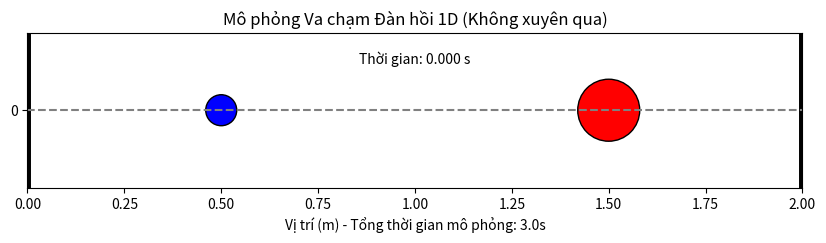

Here is the Python script that generated this plot:
import numpy as np
import matplotlib.pyplot as plt
from matplotlib.animation import FuncAnimation
import matplotlib.patches as patches

# --- 1. Cấu hình Tham số ---
r_A = 0.04  # m
r_B = 0.08  # m
R = r_A + r_B
m_A = 1.0  # kg
m_B = 1.0  # kg
L = 2.0  # m
X_WALL_L = r_A
X_WALL_R = L - r_B

# Trạng thái ban đầu
x_A_0 = 0.5
v_A_0 = 2.0
x_B_0 = L - 0.5
v_B_0 = -3.0

T_MAX = 3.0
dt = 1e-4
T_ANIMATION = 30000  # 30 giây animation

# --- 2. Hàm mô phỏng ---
def simulate_collisions():
    t = 0.0
    x_A, v_A = x_A_0, v_A_0
    x_B, v_B = x_B_0, v_B_0

    trajectory = []
    count_AB = 0
    count_AT = 0
    count_BT = 0
    collisions = []

    trajectory.append((t, x_A, x_B, v_A, v_B))
    dt_save = 0.01
    t_next_save = dt_save

    while t < T_MAX:
        t_collision = T_MAX + 1
        event_type = None

        # --- Tính thời gian đến va chạm tiếp theo ---
        # Va chạm A-B
        if v_A != v_B:
            dist_AB = x_B - x_A
            dt_AB = (dist_AB - R) / (v_A - v_B)
            if dt_AB > 0 and dt_AB < t_collision:
                t_collision = dt_AB
                event_type = "AB"

        # Va chạm A - tường trái
        if v_A < 0:
            dt_AT = (x_A - X_WALL_L) / abs(v_A)
            if dt_AT > 0 and dt_AT < t_collision:
                t_collision = dt_AT
                event_type = "AT"

        # Va chạm B - tường phải
        if v_B > 0:
            dt_BT = (X_WALL_R - x_B) / abs(v_B)
            if dt_BT > 0 and dt_BT < t_collision:
                t_collision = dt_BT
                event_type = "BT"

        # --- Xử lý va chạm ---
        if t + t_collision < t_next_save and t + t_collision < T_MAX:
            # Di chuyển đến thời điểm va chạm
            t += t_collision
            x_A += v_A * t_collision
            x_B += v_B * t_collision

            # Giữ bi không chồng nhau:
            if event_type == "AB":
                x_B = x_A + R  # đặt lại đúng vị trí chạm nhau
                # Công thức va chạm đàn hồi 1D
                v_A_new = (v_A * (m_A - m_B) + 2 * m_B * v_B) / (m_A + m_B)
                v_B_new = (v_B * (m_B - m_A) + 2 * m_A * v_A) / (m_A + m_B)
                v_A, v_B = v_A_new, v_B_new
                count_AB += 1
                collisions.append({"t": t, "type": "A-B", "x_A": x_A, "x_B": x_B})

            elif event_type == "AT":
                x_A = X_WALL_L
                v_A = -v_A
                count_AT += 1
                collisions.append({"t": t, "type": "A-Tường", "x_A": x_A, "x_B": x_B})

            elif event_type == "BT":
                x_B = X_WALL_R
                v_B = -v_B
                count_BT += 1
                collisions.append({"t": t, "type": "B-Tường", "x_A": x_A, "x_B": x_B})

        else:
            # Không có va chạm -> di chuyển bình thường
            dt_move = min(dt_save, T_MAX - t)
            t += dt_move
            x_A += v_A * dt_move
            x_B += v_B * dt_move

            trajectory.append((t, x_A, x_B, v_A, v_B))
            t_next_save = t + dt_save

            if t >= T_MAX:
                break

    return trajectory, collisions, count_AB, count_AT, count_BT


# --- 3. Chạy mô phỏng ---
trajectory, collisions, count_AB, count_AT, count_BT = simulate_collisions()
data = np.array(trajectory)
T_data, X_A_data, X_B_data = data[:, 0], data[:, 1], data[:, 2]

# --- 4. Animation ---
fig, ax = plt.subplots(figsize=(10, 3))
ax.set_xlim(0, L)
ax.set_ylim(-L / 10, L / 10)
ax.set_aspect('equal')
ax.set_yticks([0])
ax.set_xlabel(f"Vị trí (m) - Tổng thời gian mô phỏng: {T_MAX}s")
ax.set_title("Mô phỏng Va chạm Đàn hồi 1D (Không xuyên qua)")

# Tường
ax.axvline(0, color='k', lw=5)
ax.axvline(L, color='k', lw=5)
ax.axhline(0, color='gray', ls='--')

# Bi
ball_A = patches.Circle((X_A_data[0], 0), r_A, fc='blue', ec='black')
ball_B = patches.Circle((X_B_data[0], 0), r_B, fc='red', ec='black')
ax.add_patch(ball_A)
ax.add_patch(ball_B)

time_text = ax.text(0.5, 0.8, '', transform=ax.transAxes, ha='center')

def init():
    ball_A.center = (X_A_data[0], 0)
    ball_B.center = (X_B_data[0], 0)
    time_text.set_text(f'Thời gian: {T_data[0]:.3f} s')
    return ball_A, ball_B, time_text

def update(frame):
    xA, xB, t = X_A_data[frame], X_B_data[frame], T_data[frame]
    ball_A.center = (xA, 0)
    ball_B.center = (xB, 0)
    time_text.set_text(f'Thời gian: {t:.3f} s / {T_MAX:.1f} s')
    return ball_A, ball_B, time_text

interval_ms = T_ANIMATION / len(trajectory)

ani = FuncAnimation(
    fig, update, frames=len(trajectory),
    init_func=init, blit=True,
    interval=interval_ms, repeat=False
)

# 🔹 Cửa sổ không tự đóng
plt.show(block=True)

# --- 5. Kết quả ---
print("\n" + "=" * 50)
print("KẾT QUẢ VA CHẠM TRONG 3 GIÂY")
print("=" * 50)
print(f"A-B: {count_AB} lần, A-tường: {count_AT}, B-tường: {count_BT}")
for col in collisions:
    print(f"{col['type']} tại t = {col['t']:.3f}s | xA={col['x_A']:.3f}, xB={col['x_B']:.3f}")
print("=" * 50)
print(f"Tổng số va chạm: {count_AB + count_AT + count_BT}")
print("=" * 50)
